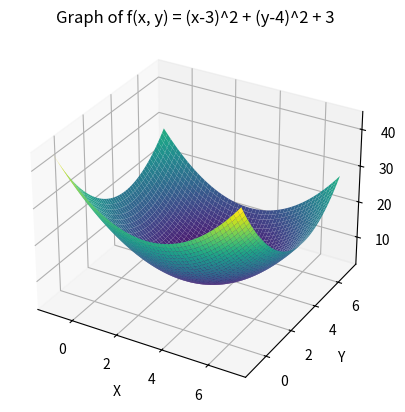
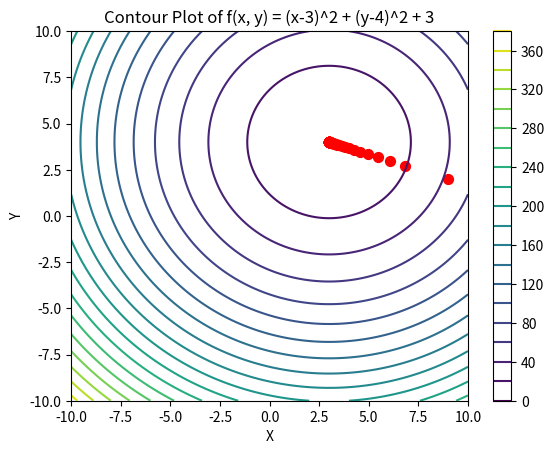
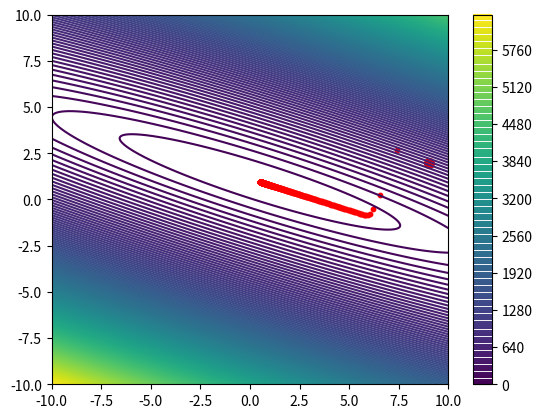

The script that saved these images, in order:
import numpy as np
import matplotlib.pyplot as plt
from mpl_toolkits.mplot3d import Axes3D

# x, y의 값을 정의합니다 (-1에서 7까지)
x = np.linspace(-1, 7, 400)
y = np.linspace(-1, 7, 400)
x, y = np.meshgrid(x, y)

# 함수 f(x, y)를 계산합니다.
z = (x - 3)**2 + (y - 4)**2 + 3

# 그래프를 그리기 위한 설정
fig = plt.figure()
ax = fig.add_subplot(111, projection='3d')

# 표면 그래프를 그립니다.
ax.plot_surface(x, y, z, cmap='viridis')

# 레이블 및 타이틀 설정
ax.set_xlabel('X')
ax.set_ylabel('Y')
ax.set_zlabel('f(x, y)')
ax.set_title('Graph of f(x, y) = (x-3)^2 + (y-4)^2 + 3')

# 그래프 표시
plt.show()

# ==========================
# 등고선 그래프
import numpy as np
import matplotlib.pyplot as plt

# x, y의 값을 정의합니다 (-1에서 7까지)
x = np.linspace(-10, 10, 400)
y = np.linspace(-10, 10, 400)
x, y = np.meshgrid(x, y)

# 함수 f(x, y)를 계산합니다.
z = (x - 3)**2 + (y - 4)**2 + 3

# 등고선 그래프를 그립니다.
plt.figure()
cp = plt.contour(x, y, z, levels=20)  # levels는 등고선의 개수를 조절합니다.
plt.colorbar(cp)  # 등고선 레벨 값에 대한 컬러바를 추가합니다.

# 특정 점 (9, 2)에 파란색 점을 표시
plt.scatter(9, 2, color='red', s=50)
#---------------
# 점 100개 찍기
x=9; y=2
lstep=0.1
x, y = np.array([x, y]) - lstep * np.array([2*x-6, 2*y-8])
x
y

for i in range(100):
    x, y = np.array([x, y]) - lstep * np.array([2*x-6, 2*y-8])
    plt.scatter(float(x), float(y), color='red', s=50)

#------------
# 축 레이블 및 타이틀 설정
plt.xlabel('X')
plt.ylabel('Y')
plt.title('Contour Plot of f(x, y) = (x-3)^2 + (y-4)^2 + 3')
plt.xlim(-10, 10)
plt.ylim(-10, 10)

# 그래프 표시
plt.show()

#===========================================================================================
#===========================================================================================
#----------------------------
# [redacted]
import numpy as np
import matplotlib.pyplot as plt
from mpl_toolkits.mplot3d import Axes3D

# x, y의 값을 정의합니다 (-1에서 7까지)
beta0 = np.linspace(-10, 10, 400)
beta1 = np.linspace(-10, 10, 400)
beta0, beta1 = np.meshgrid(beta0, beta1)

# 함수 f(x, y)를 계산합니다.
z = (1-(beta0+beta1))**2 + (4-(beta0+2*beta1))**2 + (1.5-(beta0+3*beta1))**2 + (5-(beta0+4*beta1))**2

# 등고선 그래프를 그립니다.
plt.figure()
cp = plt.contour(beta0, beta1, z, levels=200)  # levels는 등고선의 개수를 조절합니다.
plt.colorbar(cp)  # 등고선 레벨 값에 대한 컬러바를 추가합니다.
# 특정 점 (9, 2)에 파란색 점을 표시
plt.scatter(9, 2, color='red', s=50)

# f(beta0, beta1) = (1-(beta0+beta1))**2 + (4-(beta0+2*beta1))**2 + (1.5-(beta0+3*beta1))**2 + (5-(beta0+4*beta1))**@
beta0 = 10
beta1 = 10
delta = 0.01
for i in range(1000):
    gradient_beta0 = 8*beta0 + 20*beta1 -23
    gradient_beta1 = 20*beta0 + 60*beta1 -67
    beta0, beta1 = np.array([beta0, beta1]) - delta * np.array([gradient_beta0, gradient_beta1])
    plt.scatter(beta0, beta1, color = 'red', s=10)
print(beta0, beta1)

#-----------------------

